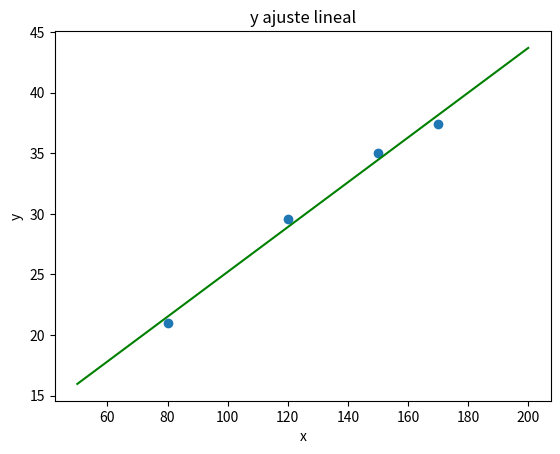

Generate this figure with matplotlib:
import numpy as np
import matplotlib.pyplot as plt

def ajuste_lineal_simple(x,y):
    a = sum(((x - x.mean())*(y-y.mean()))) / sum(((x-x.mean())**2))
    b = y.mean() - a*x.mean()
    return a, b

N = 50
minx = 50
maxx = 200

superficie = np.array([150.0, 120.0, 170.0, 80.0])
alquiler = np.array([35.0, 29.6, 37.4, 21.0])

a, b = ajuste_lineal_simple(superficie, alquiler)

grilla_x = np.linspace(start = minx, stop = maxx, num = 1000)
grilla_y = grilla_x*a + b

g = plt.scatter(x = superficie, y = alquiler)
plt.title('y ajuste lineal')
plt.plot(grilla_x, grilla_y, c = 'green')
plt.xlabel('x')
plt.ylabel('y')

plt.show()

errores = alquiler - (a*superficie + b)
print(errores)
print("ECM:", (errores**2).mean())